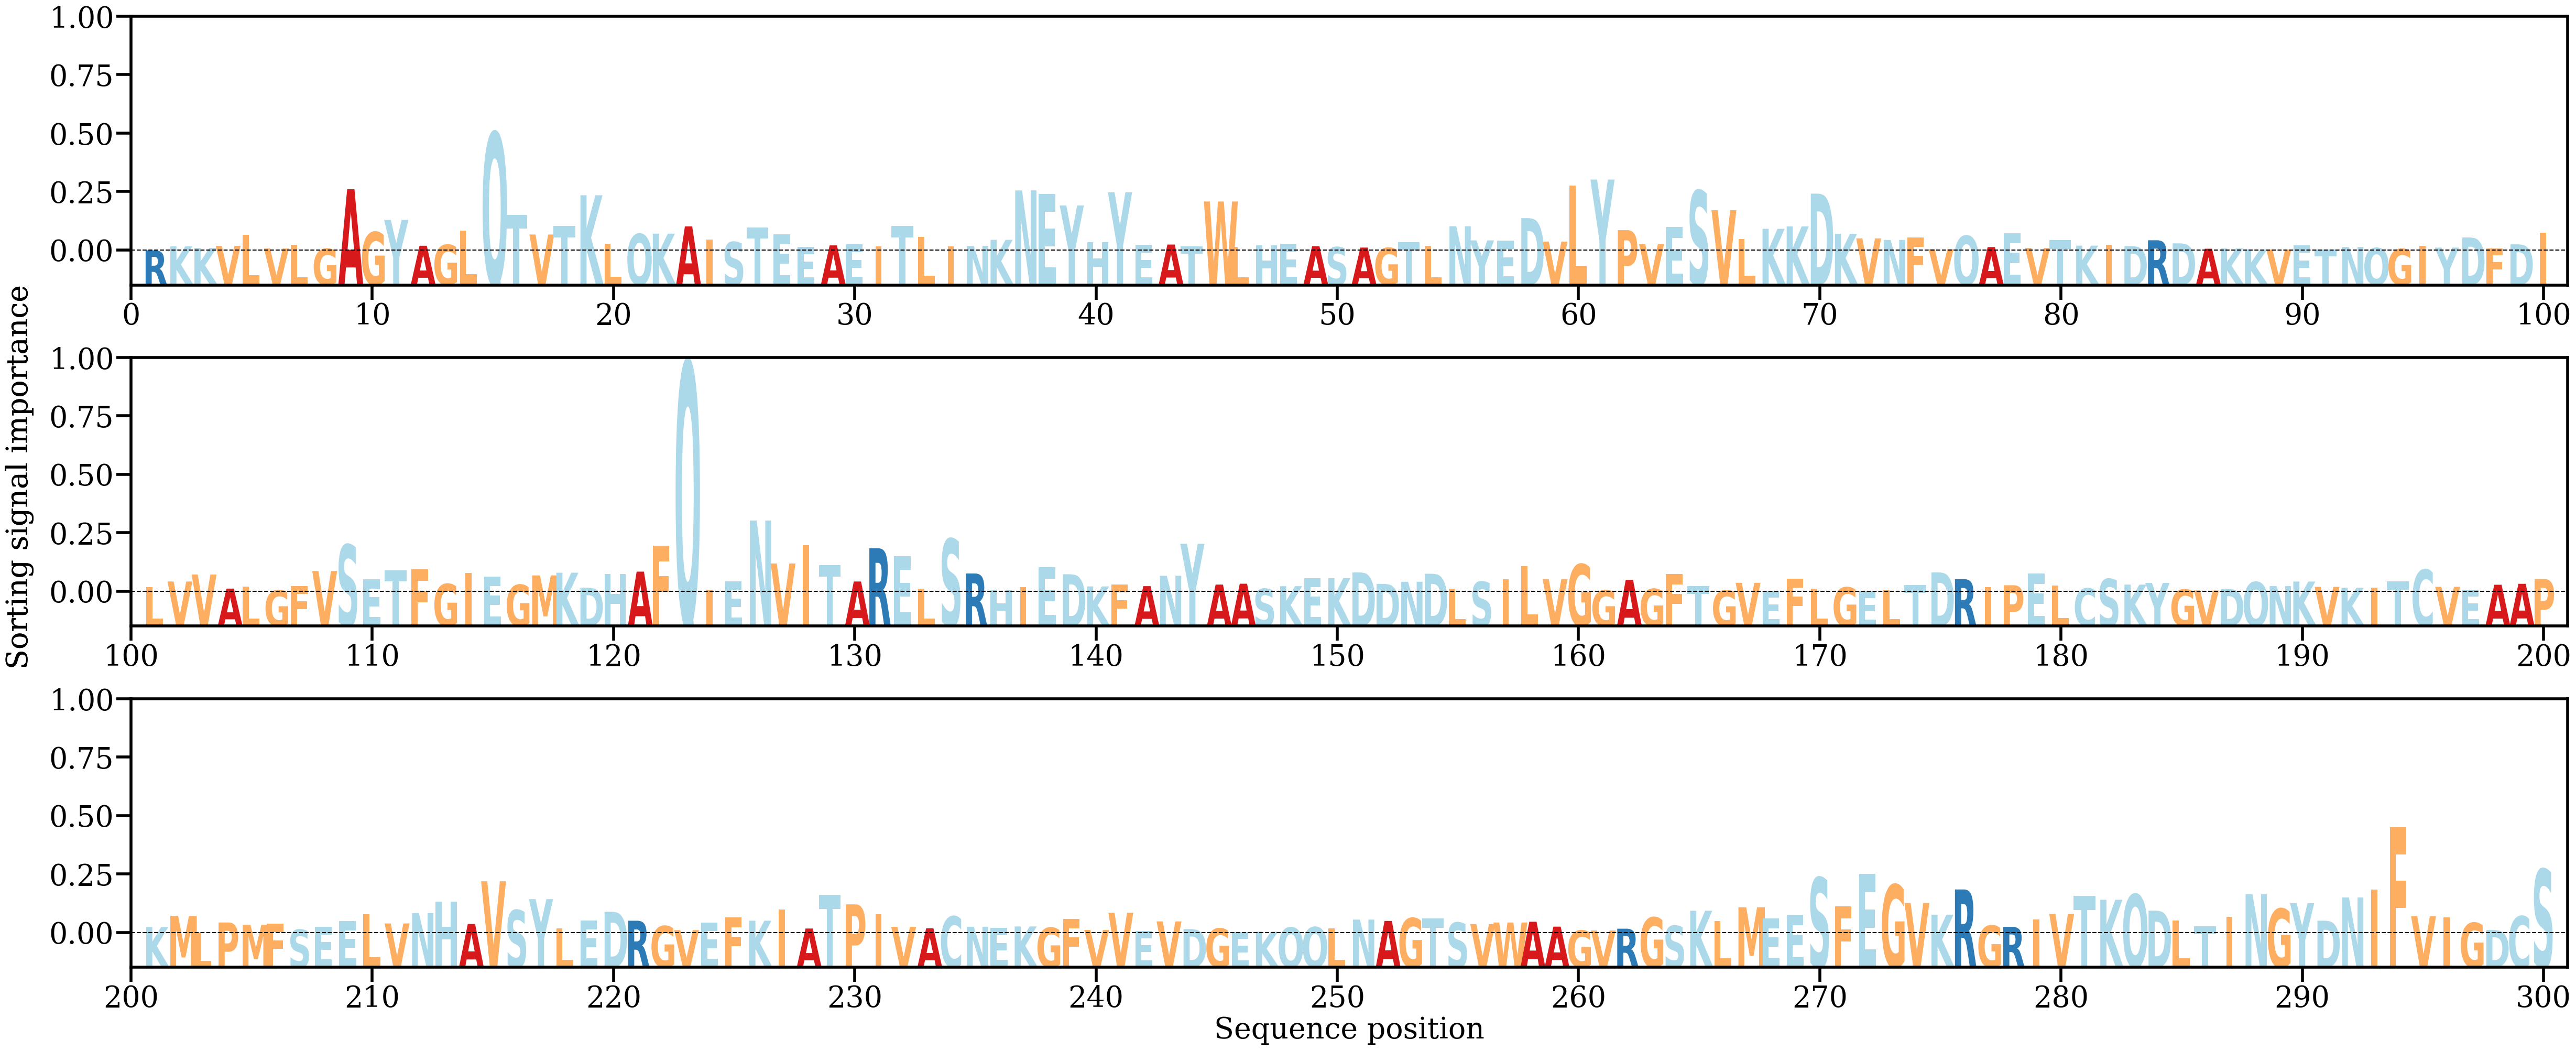

The table this chart was drawn from, first rows:
AA, Alpha
R, [0.00010222]
K, [0.00091803]
K, [0.00058933]
V, [0.00101026]
L, [0.00316433]
V, [0.00047865]
L, [0.00117029]
G, [0.00042099]
A, [0.01218619]
G, [0.00371968]
Y, [0.00613066]
A, [0.00102559]
G, [0.00120997]
L, [0.00405578]
Q, [0.02337567]
T, [0.00706475]
V, [0.00324147]
T, [0.00492488]
K, [0.01099861]
L, [0.00137246]
Q, [0.00333979]
K, [0.00341242]
A, [0.00485363]
I, [0.00228833]
S, [0.00176243]
T, [0.00461775]
E, [0.00326641]
E, [0.00076387]
A, [0.00109606]
E, [0.00131595]
I, [0.00094157]
T, [0.00491552]
L, [0.00278332]
I, [0.00087522]
N, [0.00098103]
K, [0.00219183]
N, [0.01195795]
E, [0.01122454]
Y, [0.00898263]
H, [0.00176805]
Y, [0.01159346]
E, [0.00123593]
A, [0.0012618]
T, [0.00092504]
W, [0.00976514]
L, [0.00084497]
H, [0.0010648]
E, [0.00141538]
A, [0.00094231]
S, [0.00075513]
A, [0.00066587]
G, [0.00059925]
T, [0.00170637]
L, [0.00095314]
N, [0.00488123]
Y, [0.00208025]
E, [0.00207471]
D, [0.00647615]
V, [0.0018506]
L, [0.01295539]
... 240 more rows
